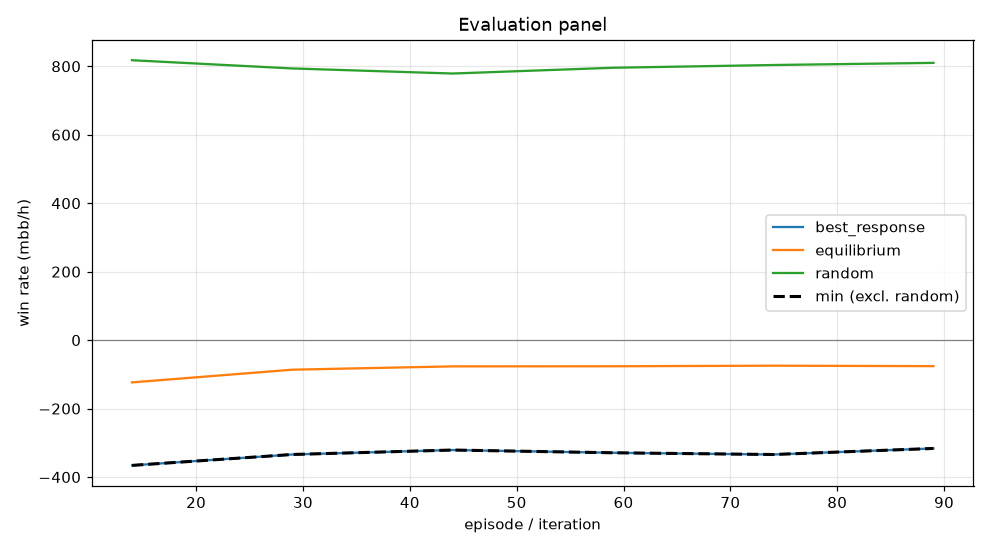

The table this chart was drawn from, first rows:
episode, min, mean, best_response_mean, best_response_se, equilibrium_mean, equilibrium_se, random_mean, random_se, act_call, act_raise, act_fold, act_check
14, -366, -123.5, -366, 0.0, -123.5, 0.0, 817.8, 0.0, 0.3119, 0.4083, 0.1273, 0.1525
29, -334.1, -86.38, -334.1, 0.0, -86.38, 0.0, 793.7, 0.0, 0.3763, 0.3397, 0.1239, 0.1601
44, -321.1, -76.7, -321.1, 0.0, -76.7, 0.0, 778.9, 0.0, 0.3862, 0.3208, 0.1308, 0.1622
59, -329.1, -76.4, -329.1, 0.0, -76.4, 0.0, 795.7, 0.0, 0.3661, 0.341, 0.1295, 0.1633
74, -334.2, -74.68, -334.2, 0.0, -74.68, 0.0, 803.8, 0.0, 0.3857, 0.3284, 0.1218, 0.1641
89, -316.4, -76.04, -316.4, 0.0, -76.04, 0.0, 810, 0.0, 0.3691, 0.34, 0.1194, 0.1714
